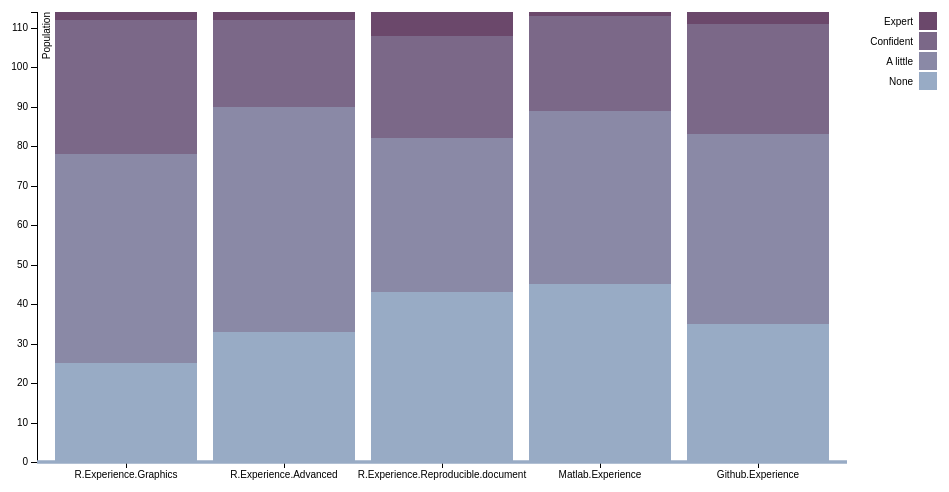
D3 v3 page, settled after 360 driven frames (6 s of simulated time); the page loaded 1 data file(s).



    const INIT_LEVEL = 0;
    const ROW_VAR = 'tool'

    var margin = {top: 20, right: 20, bottom: 30, left: 40};
    var width = 960 - margin.left - margin.right;
    var height = 500 - margin.top - margin.bottom;

    var x = d3.scale.ordinal()
            .rangeRoundBands([0, 0.9 * width], .1);

    var y = d3.scale.linear()
            .rangeRound([height, 0]);

    var color = d3.scale.ordinal()
            .range([
                "#98abc5", "#8a89a6", "#7b6888", "#6b486b", "#a05d56",
                "#d0743c", "#ff8c00"
            ]);

    var xAxis = d3.svg.axis()
            .scale(x)
            .orient("bottom");

    var yAxis = d3.svg.axis()
            .scale(y)
            .orient("left")
            .tickFormat(function (d) {
                return d3.format("0")(d < 0 ? -d : d);
            });

    var svg = d3.select("body").append("svg")
            .attr("width", width + margin.left + margin.right)
            .attr("height", height + margin.top + margin.bottom)
            .append("g")
            .attr(
                    "transform",
                    "translate(" + margin.left + "," + margin.top + ")"
            );

    d3.csv("data.exp.stat.csv", function (error, data) {
        if (error) throw error;
        initialize(data);
        visualize(data, INIT_LEVEL);
    });

    function rescaleY(data, level) {
        y.domain([
            d3.min(data, function (d) {
                return -d.experience[level].y0;
            }),
            d3.max(data, function (d) {
                return d.total - d.experience[level].y0;
            })
        ]);
    }
    function initialize(data) {
        color.domain(d3.keys(data[0]).slice(1));

        x.domain(data.map(function (d) {
            return d.tool;
        }));

        data.forEach(function (d) {
            var y0 = 0;
            d.experience = color.domain().map(function (name) {
                return {name: name, y0: y0, y1: y0 += +d[name]};
            });
            d.total = d.experience[d.experience.length - 1].y1;
        });

        rescaleY(data, INIT_LEVEL);

        svg.append("g")
                .attr("class", "x axis")
                .call(xAxis)
                .attr("transform", "translate(0," + height + ")");

        svg.append("g")
                .attr("class", "y axis")
                .call(yAxis)
                .append("text")
                .attr("transform", "rotate(-90)")
                .attr("y", 6)
                .attr("dy", ".71em")
                .style("text-anchor", "end")
                .text("Population");

        var tool = svg.selectAll(".tool")
                .data(data)
                .enter().append("g")
                .attr("class", "tool")
                .attr("transform", function (d) {
                    return "translate(" + x(d.tool) + ",0)";
                });

        tool.selectAll("rect")
                .data(function (d) {
                    return d.experience;
                })
                .enter().append("rect")
                .attr("width", x.rangeBand())
                .style("fill", function (d) {
                    return color(d.name);
                })
                .on("click", clicked);

        var baseline = svg
                .append("line")
                .attr("class", "baseline")
                .attr("x1", 0)
                .attr("x2", 0.9 * width)
                .style("stroke-width", "0.35em")
                .style("stroke", color.range()[INIT_LEVEL]);

        var legend = svg.selectAll(".legend")
                .data(color.domain())
                .enter().append("g")
                .attr("class", "legend")
                .attr("transform", function (d, i) {
                    return "translate(0," +
                            (color.domain().length - i - 1) * 20 + ")";
                })
                .on("click", clicked);

        legend.append("rect")
                .attr("x", width - 18)
                .attr("width", 18)
                .attr("height", 18)
                .style("fill", color);

        legend.append("text")
                .attr("x", width - 24)
                .attr("y", 9)
                .attr("dy", ".35em")
                .style("text-anchor", "end")
                .text(function (d) {
                    return d;
                });
    }

    function visualize(data, level) {
        rescaleY(data, level);

        svg.selectAll(".tool")
                .transition()
                .duration(1000)
                .attr("transform", function (d) {
                    return "translate(" + x(d.tool) + "," +
                            y(y.domain()[1] - d.experience[level].y0) + ")";
                });

        svg.select(".y")
                .transition()
                .duration(1000)
                .call(yAxis);

        svg.select(".baseline")
                .transition()
                .duration(1000)
                .attr("y1", y(0))
                .attr("y2", y(0))
                .style("stroke", color.range()[level]);

        svg.selectAll(".tool")
                .selectAll("rect")
                .transition()
                .duration(1000)
                .attr("y", function (d) {
                    return y(d.y1);
                })
                .attr("height", function (d) {
                    return y(d.y0) - y(d.y1);
                });
    }

    function clicked(d, level) {
        visualize(svg.selectAll('.tool').data(), level);
    }



### data: data.exp.stat.csv
tool, None, A little, Confident, Expert
R.Experience.Graphics, 25, 53, 34, 2
R.Experience.Advanced, 33, 57, 22, 2
R.Experience.Reproducible.document, 43, 39, 26, 6
Matlab.Experience, 45, 44, 24, 1
Github.Experience, 35, 48, 28, 3